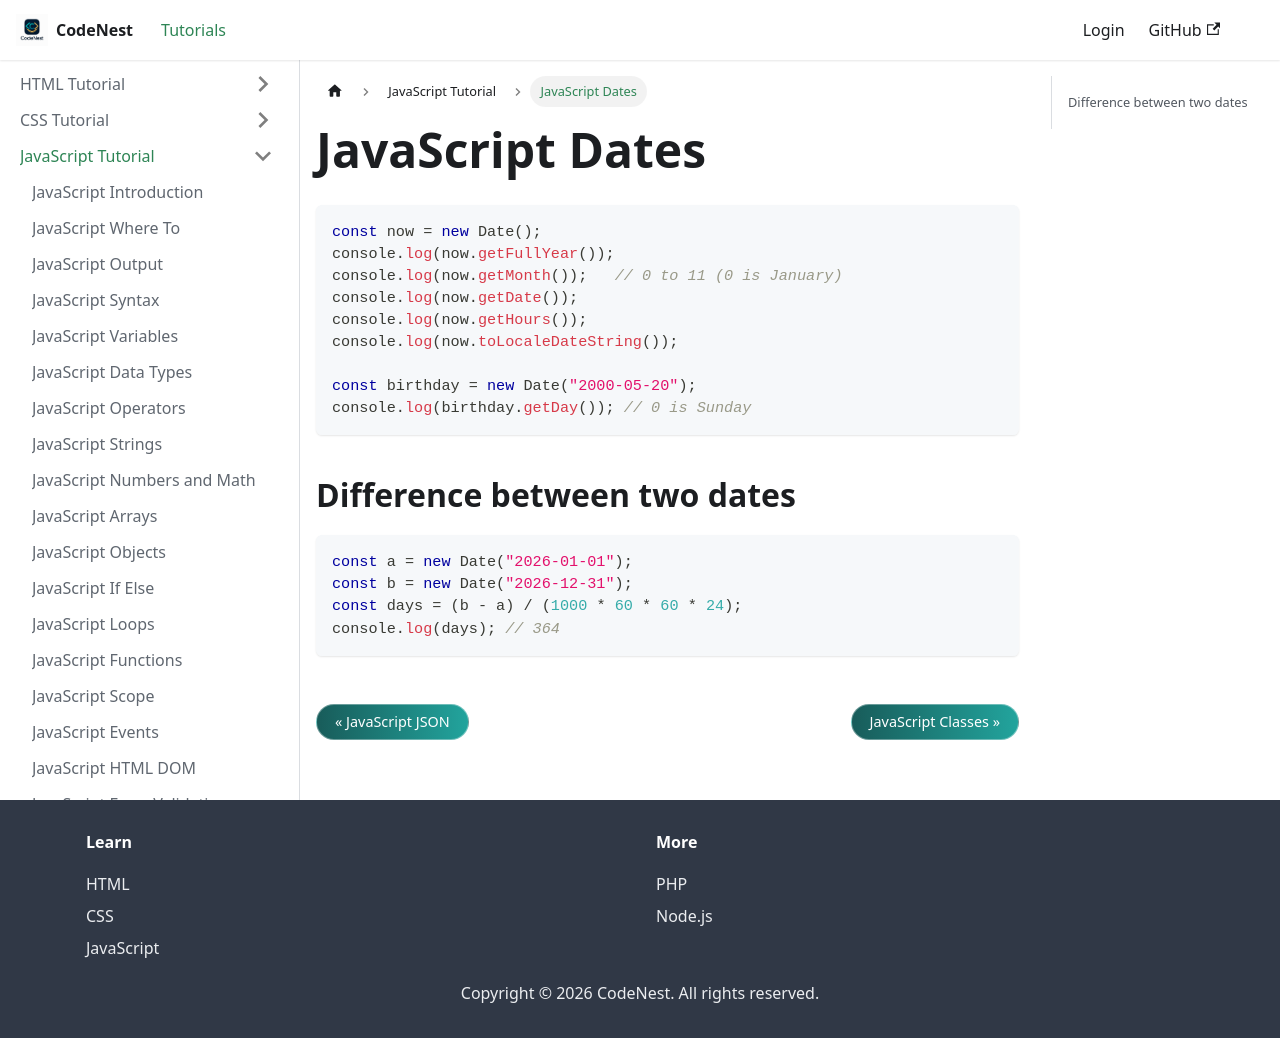

repository: adnankhan112/codenest · page: docs/javascript/dates.html · generator: docusaurus

---
title: JavaScript Dates
sidebar_position: 20
---

# JavaScript Dates

```javascript
const now = new Date();
console.log(now.getFullYear());
console.log(now.getMonth());   // 0 to 11 (0 is January)
console.log(now.getDate());
console.log(now.getHours());
console.log(now.toLocaleDateString());

const birthday = new Date("2000-05-20");
console.log(birthday.getDay()); // 0 is Sunday
```

## Difference between two dates

```javascript
const a = new Date("2026-01-01");
const b = new Date("2026-12-31");
const days = (b - a) / (1000 * 60 * 60 * 24);
console.log(days); // 364
```
